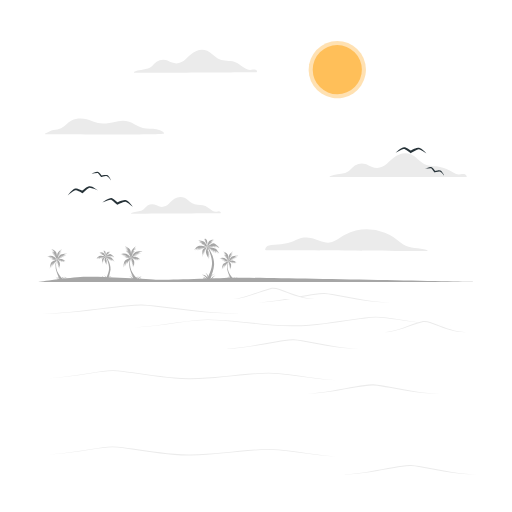
t = 0.00 s
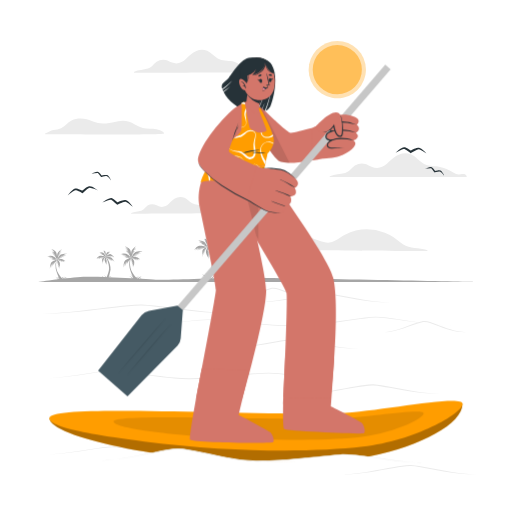
t = 1.00 s
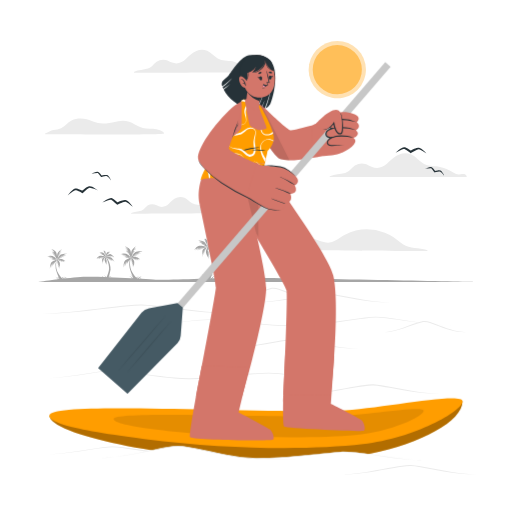
t = 1.19 s
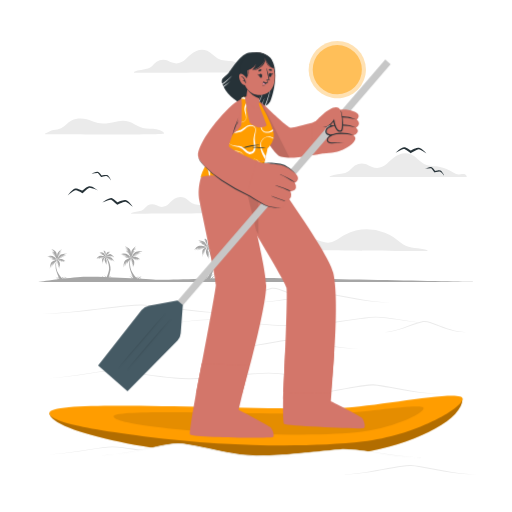
t = 1.38 s
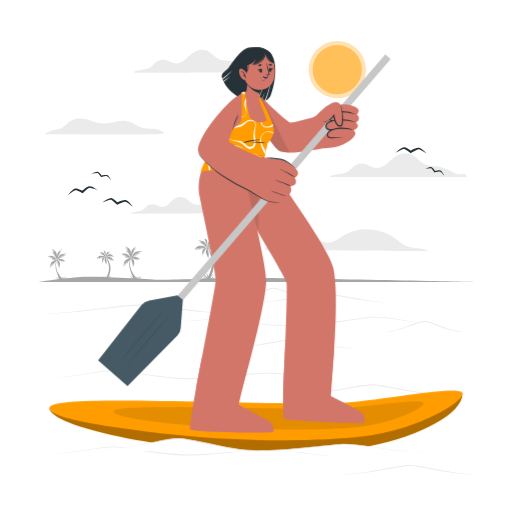
t = 1.75 s
t = 2.13 s: frame unchanged from t = 1.38 s, image omitted

The animated SVG that drew these frames (rendered in a browser with its animation timeline set to each time). Animation: 2 CSS @keyframes rules; one cycle of 2.50 s, repeats indefinitely.

<svg class="animated" id="freepik_stories-sup" xmlns="http://www.w3.org/2000/svg" viewBox="0 0 500 500" version="1.1" xmlns:xlink="http://www.w3.org/1999/xlink" xmlns:svgjs="http://svgjs.com/svgjs"><style>svg#freepik_stories-sup:not(.animated) .animable {opacity: 0;}svg#freepik_stories-sup.animated #freepik--Character--inject-5 {animation: 1s 1 forwards cubic-bezier(.36,-0.01,.5,1.38) slideLeft,1.5s Infinite  linear floating;animation-delay: 0s,1s;}            @keyframes slideLeft {                0% {                    opacity: 0;                    transform: translateX(-30px);                }                100% {                    opacity: 1;                    transform: translateX(0);                }            }                    @keyframes floating {                0% {                    opacity: 1;                    transform: translateY(0px);                }                50% {                    transform: translateY(-10px);                }                100% {                    opacity: 1;                    transform: translateY(0px);                }            }        </style><g id="freepik--background-complete--inject-5" class="animable" style="transform-origin: 249.92px 161.962px;"><path d="M44.44,131.21c-.55,0-.6-1.09,0-1.17,2.59-.33,5.18-2.64,7.77-3a23.14,23.14,0,0,0,7.43-1.77c3.85-1.94,6.25-5.81,10.24-7.66,7-3.26,14.2-1.86,21,1a24.07,24.07,0,0,0,12.86,1.89c4-.5,7.85-1.6,11.81-2.17a23.44,23.44,0,0,1,10.6.51c3.56,1.15,6.61,3.38,10,5,4.4,2.13,8.76,1.76,13.5,1.9,3.42.1,10.57,2.26,10.57,4.56C160.23,131.87,51.22,131.21,44.44,131.21Z" style="fill: rgb(235, 235, 235); transform-origin: 102.114px 123.539px;" id="eldngfqat26f" class="animable"></path><path d="M417.43,245.19c-4.77,0-123.92-.83-157.58-.83-2.35,0,.62-4.07,1.92-4.36,4.14-.9,8.45-.95,12.65-1.39a40.85,40.85,0,0,0,12.06-3c3.32-1.39,6.62-3,10.21-3.57,6.93-1.09,13,2.67,19.52,4.33A14.7,14.7,0,0,0,328,234.73c3-1.8,5.74-4,8.88-5.56a48.75,48.75,0,0,1,38.94-1.78,45.56,45.56,0,0,1,8.51,4.36c3.18,2.08,5.92,4.75,9.11,6.81,7,4.56,15.78,3.08,23.48,5.7C417.37,244.4,417.85,245.19,417.43,245.19Z" style="fill: rgb(235, 235, 235); transform-origin: 338.282px 234.679px;" id="eluuteud5ulek" class="animable"></path><path d="M250.58,70.55c-6.31,0-112.54.7-119.22.49-.48,0-.74-.72-.26-1,4.21-2.08,9-1.66,13.36-3.14,2.57-.86,4.15-2.55,5.94-4.47a12.3,12.3,0,0,1,5.52-3.61,11.61,11.61,0,0,1,6-.19c2.16.51,4,1.75,6.08,2.52,5.11,1.93,10.07.1,13.71-3.68,3-3.11,6-6,10.05-7.72a13.31,13.31,0,0,1,10.64-.15c3.89,1.77,6.57,5.32,10.23,7.45C217,59.63,222.18,59,227,59.79s8.47,4.8,12.67,7.13a9.06,9.06,0,0,0,4.58,1.42c.94,0,1.86-.28,2.79-.4,1.45-.18,2.82-.13,3.8,1.07C251,69.31,251,70.55,250.58,70.55Z" style="fill: rgb(235, 235, 235); transform-origin: 190.892px 59.8217px;" id="elbw61uoci3k6" class="animable"></path><path d="M215.37,208.34c-4.61,0-82.17.51-87,.36-.35,0-.54-.53-.19-.7,3.07-1.52,6.56-1.22,9.75-2.29a10.45,10.45,0,0,0,4.34-3.27,9,9,0,0,1,4-2.64,8.53,8.53,0,0,1,4.4-.13,36.43,36.43,0,0,1,4.44,1.84c3.72,1.41,7.34.07,10-2.69,2.2-2.27,4.36-4.41,7.34-5.64a9.77,9.77,0,0,1,7.77-.11c2.84,1.29,4.79,3.89,7.47,5.44,3.16,1.86,6.95,1.42,10.45,2s6.19,3.5,9.25,5.2a6.59,6.59,0,0,0,3.35,1,20.39,20.39,0,0,0,2-.28,2.79,2.79,0,0,1,2.77.78C215.71,207.43,215.67,208.34,215.37,208.34Z" style="fill: rgb(235, 235, 235); transform-origin: 171.814px 200.523px;" id="eljpp86xrer2" class="animable"></path><path d="M454.07,172.84H322.38c-.53,0-.73-.57-.2-.82,4.72-2.21,10-1.64,14.89-3.17,2.87-.9,4.66-2.73,6.69-4.83a13.64,13.64,0,0,1,6.21-3.88,13,13,0,0,1,6.68-.07c2.38.62,4.42,2,6.69,2.94,5.61,2.26,11.15.34,15.28-3.76,3.4-3.38,6.75-6.57,11.32-8.34a14.81,14.81,0,0,1,11.8.08c4.28,2,7.17,6,11.18,8.5,4.75,2.91,10.52,2.37,15.81,3.33s9.72,3.24,14.32,5.92a10.1,10.1,0,0,0,5.05,1.68c1,0,2.07-.27,3.1-.38,1.61-.16,3.13-.08,4.19,1.28C455.64,171.65,457.17,172.84,454.07,172.84Z" style="fill: rgb(235, 235, 235); transform-origin: 388.928px 161.282px;" id="elxdpxtx1k2j" class="animable"></path><path d="M200.45,275.17s6.34-10.26,6.6-17.47c.3-7.85-4.5-16.25-4.5-16.25l.37-.29s6.77,8.63,6.13,17.72c-.63,8.8-5.75,16.29-5.75,16.29Z" style="fill: rgb(166, 166, 166); transform-origin: 204.771px 258.165px;" id="elf372tapczp4" class="animable"></path><path d="M202.61,241.16s4-3.62,5.91-3.5,5.66,4.37,5.66,4.51-3.26-2.26-3.26-2.26l1.91,2.47-2.73-2.52L211,242l-1.58-2.35.44,2.23-1.5-2.14.76,1.64L207.9,240l.44,1.19-1-1.06.82,1.52-1.38-1.4.56,1.23-.82-.85c-.12-.12.23.82.23.82l-1.14-1.17.26,1-.58-.61.11.61-.58-.61.13.55-.89-.58.11.29Z" style="fill: rgb(166, 166, 166); transform-origin: 208.395px 240.019px;" id="elr7m8zp06lyj" class="animable"></path><path d="M202.65,241.13s6.46.69,8,1.86,3.81,5.16,3.81,5.16l-3.25-3.32,1.61,3.32-2.32-3.55.47,2.94-1.7-3.32.65,2.9-1.23-3.31.4,3.17-1.49-3.46L208,246l-1.26-2.78.47,2.46-1.7-3.22.65,2.75-1.25-3,.16,1.44-1-1.76.34,1.17-1.09-1.54.15,1Z" style="fill: rgb(166, 166, 166); transform-origin: 208.555px 244.64px;" id="elv2of3goi67q" class="animable"></path><path d="M202.67,241.16s.35-4.45,1.53-5.48,5-2.2,5-2.2l-2.28,1.12,2.28-.21-3.1.65,2.49.14-2.68.33,2.54.67-2.82-.21,1.5.53-1.88.18,2.17.29-2.55.35h1.79l-2.49.64a11.21,11.21,0,0,1,1.74,0,11.11,11.11,0,0,1-1.95.59l1.07.15-1.21.2.9.36-1.17,0,.91.23-1,.26.41.18-.76.36Z" style="fill: rgb(166, 166, 166); transform-origin: 205.935px 237.32px;" id="eleragw7iyyas" class="animable"></path><path d="M202.73,241.11s-2,3.38-1.57,5.72,3.11,6.54,3.11,6.54L203,250.7l1.85,1.7-2.07-2.66,2.07,1.2L203,249.06l1.67.62-1.52-1.44,1.7.65-1.7-1.32,1.52.38-2-1.29,1.87.58-1.43-.87,1.35.2-1.69-1,1.39.06-1.7-1.08L204,245l-1.56-.91,1.29.09s-1.05-.79-1.11-.79,1,.17,1,.17l-.9-1,.49-.09Z" style="fill: rgb(166, 166, 166); transform-origin: 202.975px 247.24px;" id="el44775ru7mvj" class="animable"></path><path d="M202.67,241.16s-1.91-4.37-3.74-5.31a13.41,13.41,0,0,0-5.12-.86l2.32.51-2.13.17,3.46.33-3.3.3,4.08.45-3.65.27,3.07.53L196,238l2.42-.11-2,.42,2.61.29-1.83.45h3.16l-1.83.53,1.95,0-1.21.31s1.72.37,1.85.37-1,.08-1,.08l1.89.39-.64.06Z" style="fill: rgb(166, 166, 166); transform-origin: 198.24px 238.072px;" id="eleq6z7zu70hg" class="animable"></path><path d="M202.65,241.11s.07-5.42-.73-6.81a4.83,4.83,0,0,0-2.58-1.9l1.38,1.08-1.38-.18,1.44.88-1.56-.12,1.88.83-1.53-.18,1.41.64-.94,0,1.31.77-1.11-.26,1.25.88-1.16-.31,1.41,1-1-.33,1.35,1-1-.29,1,.66-.6-.12.8.67-.69-.31.81.82-.49-.18Z" style="fill: rgb(166, 166, 166); transform-origin: 200.936px 236.755px;" id="elie1gilh84t" class="animable"></path><path d="M202.73,241.26s-6.13-1.93-8.89-1-4.06,4.2-4.06,4.2l1.95-2-.62,2.17,1.76-2.6-.49,2.42,1.17-2.44-.41,2.52,1.35-2.65-.3,2.75,1.33-2.91-.35,2.11,1.33-2.42-.72,2.85,1.52-2.85-.43,2.48c0-.12,1.09-2.35,1.09-2.35l-.19,1.63.84-1.53-.16,1.17,1-1.4-.33,1.33,1-1.33-.15.8a12.56,12.56,0,0,1,1-.85C201.07,241.34,202.73,241.26,202.73,241.26Z" style="fill: rgb(166, 166, 166); transform-origin: 196.255px 242.318px;" id="eli3wqliur89" class="animable"></path><path d="M202.73,241.16s-3.53.91-4.62,2.46S198,251,198,251l0-3.36.74,1.61-.6-2.47,1.21,1.72-1.1-2.73,1.29,2-.94-2.72,1.2,2-.75-2.62,1,2-.37-2.48.72,1.51-.33-1.94.62,1.14-.19-1.67.38.92.18-1.19,0,.64.4-1.27v.65l.45-.86Z" style="fill: rgb(166, 166, 166); transform-origin: 200.163px 246.08px;" id="eldbilsnc74w" class="animable"></path><path d="M199.83,275.17H207s-.46-2.54,2.81-3.75a4.37,4.37,0,0,0-3.36,2.15s1.6-4.3,5.08-5.08a8.88,8.88,0,0,0-6,4.73s-.7-3.77,4.46-5.85c0,0-4.66.36-6.43,6.16,0,0,.94-5-2.93-7.15,0,0,2.42,2.38,2.07,5.39a5.33,5.33,0,0,0-5.55-3.52s4.38,1.41,4.73,4.38a5.6,5.6,0,0,0-4-2.42s2.23,1.05,2.58,2.11c0,0-1.4-1.29-2.62-.63C197.75,271.69,200.33,272,199.83,275.17Z" style="fill: rgb(166, 166, 166); transform-origin: 204.34px 270.775px;" id="el0h8eka4s5ci" class="animable"></path><path d="M101.75,275.17s4.58-7.41,4.77-12.62c.22-5.68-3.25-11.74-3.25-11.74l.26-.21s4.9,6.23,4.43,12.8a26.94,26.94,0,0,1-4.15,11.77Z" style="fill: rgb(166, 166, 166); transform-origin: 104.871px 262.885px;" id="elcp7zqngceqm" class="animable"></path><path d="M103.32,250.6s2.91-2.62,4.26-2.53,4.09,3.15,4.09,3.26-2.35-1.63-2.35-1.63l1.38,1.78-2-1.83.63,1.53-1.14-1.69.32,1.6-1.08-1.54.54,1.18-.86-1,.32.86-.75-.76.6,1.1-1-1,.4.89s-.5-.53-.59-.61.17.59.17.59l-.82-.85.19.76-.43-.44.09.44-.43-.44.1.4-.65-.42.09.21Z" style="fill: rgb(166, 166, 166); transform-origin: 107.495px 249.774px;" id="eleanwy31r9xc" class="animable"></path><path d="M103.34,250.57s4.67.5,5.79,1.35a17.25,17.25,0,0,1,2.75,3.73l-2.35-2.4,1.17,2.4L109,253.08l.34,2.12-1.23-2.39.47,2.1-.89-2.4.29,2.29-1.07-2.5.29,1.8-.91-2,.34,1.78-1.23-2.33.47,2-.9-2.14.12,1-.69-1.27.24.84-.78-1.11.1.69Z" style="fill: rgb(166, 166, 166); transform-origin: 107.61px 253.11px;" id="el79w811nttu" class="animable"></path><path d="M103.36,250.6s.25-3.22,1.1-4a14.94,14.94,0,0,1,3.62-1.59l-1.65.8,1.65-.14-2.24.46,1.8.11-1.94.23,1.83.49-2-.15,1.08.38-1.36.13,1.57.21-1.84.25h1.29l-1.8.47a7.56,7.56,0,0,1,1.26,0,9.32,9.32,0,0,1-1.41.42l.77.11-.88.15.66.25-.85,0,.66.17-.72.19.3.13-.55.26Z" style="fill: rgb(166, 166, 166); transform-origin: 105.72px 247.805px;" id="els8mw63uwqxl" class="animable"></path><path d="M103.4,250.56s-1.47,2.44-1.13,4.14a20.63,20.63,0,0,0,2.24,4.72l-1-1.93,1.33,1.23-1.49-1.93,1.49.87-1.33-1.35,1.21.44-1.1-1,1.22.47-1.22-1,1.1.27-1.44-.93,1.35.42-1-.63,1,.15-1.22-.72,1,0-1.23-.79,1.14.3-1.12-.66.93.07s-.76-.57-.8-.57l.72.12-.65-.7.35-.06Z" style="fill: rgb(166, 166, 166); transform-origin: 103.529px 254.99px;" id="elbvoqarfhwa" class="animable"></path><path d="M103.36,250.6s-1.38-3.17-2.71-3.84a9.64,9.64,0,0,0-3.7-.62l1.68.36-1.54.13,2.5.24-2.38.21,3,.33-2.64.19,2.21.39-1.17.29,1.75-.07-1.45.3,1.89.21-1.33.32h2.29l-1.33.39,1.42,0-.88.22s1.24.27,1.34.27l-.73.06,1.37.28-.47,0Z" style="fill: rgb(166, 166, 166); transform-origin: 100.155px 248.368px;" id="elleri91py0v" class="animable"></path><path d="M103.34,250.56s0-3.92-.53-4.92a3.51,3.51,0,0,0-1.86-1.37l1,.78-1-.13,1,.63-1.13-.08,1.36.59-1.1-.13,1,.47-.67,0,.94.55-.8-.18.9.63-.83-.22,1,.7-.74-.24,1,.7-.72-.22.73.48-.43-.08.58.48-.5-.23.58.59-.35-.12Z" style="fill: rgb(166, 166, 166); transform-origin: 102.08px 247.415px;" id="el5bu36zvqbff" class="animable"></path><path d="M103.4,250.67S99,249.28,97,250A5.76,5.76,0,0,0,94,253l1.41-1.46L95,253.11l1.27-1.88L95.92,253l.85-1.76-.3,1.82,1-1.92-.21,2,1-2.1-.25,1.52,1-1.75-.52,2.06,1.1-2.06s-.33,1.88-.31,1.79.79-1.69.79-1.69l-.14,1.17.6-1.1-.11.85.71-1-.25,1,.71-1-.11.58s.68-.6.75-.62S103.4,250.67,103.4,250.67Z" style="fill: rgb(166, 166, 166); transform-origin: 98.7px 251.467px;" id="el3edfltc9jw5" class="animable"></path><path d="M103.4,250.6s-2.55.66-3.34,1.77-.07,5.32-.07,5.32l0-2.42.54,1.15-.44-1.78.88,1.25-.79-2,.93,1.45-.68-2,.86,1.41-.53-1.89.72,1.47-.27-1.79.52,1.08-.24-1.39.45.82-.14-1.2.28.66.13-.86,0,.46.28-.92v.47l.33-.62Z" style="fill: rgb(166, 166, 166); transform-origin: 101.545px 254.145px;" id="elbk8w4l9z8cd" class="animable"></path><path d="M101.3,275.17h5.17s-.33-1.84,2-2.71a3.17,3.17,0,0,0-2.43,1.55s1.16-3.1,3.67-3.67a6.43,6.43,0,0,0-4.36,3.42s-.51-2.72,3.22-4.22c0,0-3.37.25-4.64,4.44,0,0,.67-3.64-2.12-5.16a5.23,5.23,0,0,1,1.49,3.89,3.83,3.83,0,0,0-4-2.54s3.16,1,3.41,3.16a4,4,0,0,0-2.91-1.75s1.61.77,1.87,1.53c0,0-1-.93-1.89-.45C99.81,272.66,101.67,272.91,101.3,275.17Z" style="fill: rgb(166, 166, 166); transform-origin: 104.505px 271.995px;" id="elxxopbiczlzn" class="animable"></path><path d="M132.13,275.25H137s-8.29-7-9.6-14,1.05-9.95,1.05-9.95l-.5-.3a15.86,15.86,0,0,0-1.41,10.4C127.81,267.21,132.13,275.25,132.13,275.25Z" style="fill: rgb(166, 166, 166); transform-origin: 131.608px 263.125px;" id="elmmcwknn1s0c" class="animable"></path><path d="M128,251.56s-4.42,1.64-5.83,2.94-1.74,6.61-1.74,6.61l.93-3.69-.4,3.15,1.14-4.05-.1,4,.77-5,.07,4.08.5-4.32.37,3.3.17-3.5.33,2.68.4-3.25-.1,2.92.91-3.35-.17,2.11,1-2.32-.35,1.75.73-2.18-.16,1.21Z" style="fill: rgb(166, 166, 166); transform-origin: 124.215px 256.335px;" id="elsrku22jql8d" class="animable"></path><path d="M128,251.56s2.58,1.5,3,3.62-.54,6.43-.54,6.43l0-3.42-.86,2.28.49-3.32-.84,2.45.35-3.27-.78,1.73.53-2.78-.84,1.3.61-2.28-.87,1.34.5-2.41-.67,1.14.33-1.84-.53.74.37-1.18Z" style="fill: rgb(166, 166, 166); transform-origin: 129.493px 256.585px;" id="ely083lvbo8qc" class="animable"></path><path d="M127.78,252s-1.75-3.14-4.53-4.11a8.52,8.52,0,0,0-5.79.47l3.25-.21-2.18.84,3.15-.3-2.41,1.27,3.35-.83s-2.11,2.07-2,1.94,2.58-1.71,2.58-1.71l-1.44,2.25,2.24-1.83L122.62,252l2.07-1.67L123,252.23,125.5,251l-1.31,1.31,1.84-.77-.8.77,1.58-.77Z" style="fill: rgb(166, 166, 166); transform-origin: 122.62px 249.949px;" id="elifcfkuz0st" class="animable"></path><path d="M128,251.56s.27-5.16-.91-7.58-5.16-3.62-5.16-3.62l2.68,2.12-2.68-1,3,1.64s-2.48-.44-2.58-.47l3,1.14-3-.07,3.08.67-2.78.1,2.91.67-2.91.1,3.6.74-3-.23,3,.9-2.53-.1,2.85,1-2.35-.2,2.48.77-1.51-.1,1.85.77-1.38.07,1.54.43-1,.17,1.22.5h-1.37l1.37.71Z" style="fill: rgb(166, 166, 166); transform-origin: 124.978px 245.96px;" id="el24mzx8xrl0gi" class="animable"></path><path d="M128,252s2.61-1.44,4.72-1.14,4.83,2.61,4.83,2.61l-1.74-.87.83,1.44-1.44-1.61.47,2.11-.94-2-.06,1.81-1-2v1.87l-.81-1.87.07,2.17-1-2.17-.13,1.54-.51-1.81-.24,1.27-.46-1.14-.37,1-.27-1.28-.24,1-.46-.91Z" style="fill: rgb(166, 166, 166); transform-origin: 132.775px 252.679px;" id="elz9nzeeg8q8i" class="animable"></path><path d="M128,251.39s-.32-4.69.68-6.7,4.26-4.16,4.26-4.16L131,242.68l2.12-.57-2.59,1.34H133l-2.71.57a11.75,11.75,0,0,0,1.84.73c.2,0-2.18-.3-2.18-.3l1.69,1.21-2.06-.54,1.85,1-2-.3,1.49.69-1.76-.07s1.23.59,1.28.59l-1.54-.09,1.34.84-1.38-.08,1.21.57-1.22,0,.82.3-1,.24,1,.1-1,.25.88.18-.92.14.66.22-.86.15.5.3-.65.22.35.15Z" style="fill: rgb(166, 166, 166); transform-origin: 130.536px 245.96px;" id="ell6368rmvlv" class="animable"></path><path d="M128,252s1.92-4.31,4-5.61,6.94-.83,6.94-.83l-3.9.67,2.89,1.14-3.64-.48,2.49,1.18-3.34-.8,2.26,1.35-3.29-1,2.61,1.64L131.83,248l2.06,1.88-2.51-1.5,1.93,1.81L131,248.81l1.26,1.76-1.73-1.26,1.06,1.49-1.46-1.06L131,251l-1.25-.73.78,1.1-1.31-.75.86.92S129,251,128.89,251s.51.54.51.54l-.78-.17Z" style="fill: rgb(166, 166, 166); transform-origin: 133.47px 248.739px;" id="ele8xad39z4gt" class="animable"></path><path d="M129.18,275.25s.3-1.91-2.36-4a5,5,0,0,1,2.64,2.43,4.5,4.5,0,0,0-3.32-4,4.72,4.72,0,0,1,4.07,3.22s-.2-3.54-3-5.1c0,0,2.69,1,4,4.91a8.23,8.23,0,0,1,5.15-3.22s-3.11,1.25-3.15,3.65c0,0,2.27-3.05,5.09-2.8,0,0-3.22.86-3.22,3.14a3.65,3.65,0,0,1,3.42-1.84s-3.54,1.41-2,3.55Z" style="fill: rgb(166, 166, 166); transform-origin: 132.32px 271.525px;" id="el61uh028sku" class="animable"></path><path d="M226.72,275.25h4.16s-7.07-6-8.19-11.91.9-8.48.9-8.48l-.42-.26a13.51,13.51,0,0,0-1.2,8.87C223,268.39,226.72,275.25,226.72,275.25Z" style="fill: rgb(166, 166, 166); transform-origin: 226.286px 264.925px;" id="elg85zxv94h2" class="animable"></path><path d="M223.18,255.06s-3.77,1.39-5,2.51-1.48,5.62-1.48,5.62l.8-3.14-.35,2.69,1-3.46-.08,3.4.65-4.28.06,3.48.43-3.68.31,2.81.15-3,.28,2.28.35-2.77-.09,2.48.77-2.85-.14,1.8.84-2-.3,1.48.63-1.85-.14,1Z" style="fill: rgb(166, 166, 166); transform-origin: 219.94px 259.125px;" id="elzff1fwzw3g" class="animable"></path><path d="M223.18,255.06s2.2,1.28,2.51,3.08a20.46,20.46,0,0,1-.45,5.48l0-2.91-.74,1.94.42-2.83-.71,2.09.29-2.78-.66,1.47.46-2.37-.72,1.11.52-1.94-.75,1.14.43-2.06-.57,1,.29-1.57-.46.63.31-1Z" style="fill: rgb(166, 166, 166); transform-origin: 224.379px 259.34px;" id="elylcq9losrz9" class="animable"></path><path d="M223,255.39a8.41,8.41,0,0,0-3.86-3.5,7.34,7.34,0,0,0-4.94.39l2.77-.17-1.85.72,2.68-.26-2.06,1.09,2.86-.72s-1.8,1.77-1.71,1.66,2.2-1.46,2.2-1.46l-1.23,1.92,1.91-1.56-1.17,1.89,1.77-1.42L219,255.63l2.12-1L220,255.71l1.57-.65-.68.65,1.34-.65Z" style="fill: rgb(166, 166, 166); transform-origin: 218.6px 253.671px;" id="elej9d59u59nr" class="animable"></path><path d="M223.18,255.06s.23-4.4-.77-6.46-4.4-3.08-4.4-3.08l2.29,1.8-2.29-.89,2.6,1.4s-2.11-.37-2.2-.4l2.51,1-2.57-.06,2.63.57-2.37.09,2.49.57-2.49.09,3.07.63-2.56-.2,2.56.77-2.16-.09,2.43.83-2-.17,2.12.65-1.29-.08,1.57.66-1.17.05,1.31.37-.81.15,1,.43h-1.17l1.17.6Z" style="fill: rgb(166, 166, 166); transform-origin: 220.606px 250.29px;" id="eldku9xwsw6xt" class="animable"></path><path d="M223.18,255.4a7.86,7.86,0,0,1,4-1c1.8.25,4.11,2.22,4.11,2.22l-1.49-.74.72,1.23-1.23-1.37.4,1.8-.8-1.72-.06,1.55-.82-1.69v1.6l-.69-1.6.06,1.86-.89-1.86-.11,1.32-.43-1.55-.21,1.09-.39-1-.32.85-.22-1.08-.21.86-.39-.77Z" style="fill: rgb(166, 166, 166); transform-origin: 227.235px 255.969px;" id="elfy7jfil7gbb" class="animable"></path><path d="M223.2,254.91s-.28-4,.58-5.71,3.63-3.54,3.63-3.54l-1.64,1.83,1.81-.49-2.21,1.14h2.07l-2.32.49a10.44,10.44,0,0,0,1.57.63c.17,0-1.85-.26-1.85-.26l1.44,1-1.76-.46,1.57.84-1.65-.25,1.27.58-1.5-.05s1,.5,1.08.5l-1.31-.08,1.14.72-1.17-.07,1,.48-1,0,.7.26-.85.2.82.09-.84.21.75.16-.78.11.55.19-.72.13.42.25-.55.19.3.13Z" style="fill: rgb(166, 166, 166); transform-origin: 225.368px 250.285px;" id="el5g8mai6eg8f" class="animable"></path><path d="M223.18,255.4s1.64-3.67,3.46-4.79,5.91-.7,5.91-.7l-3.32.58,2.46,1-3.1-.41,2.12,1-2.85-.69,1.92,1.16-2.8-.83,2.23,1.39-2.75-1,1.76,1.61-2.14-1.29,1.65,1.54-2-1.2,1.08,1.5-1.48-1.07.91,1.27-1.25-.9.74,1.09-1.06-.62.66.93-1.11-.63.73.78s-1-.46-1-.46.43.46.43.46l-.67-.15Z" style="fill: rgb(166, 166, 166); transform-origin: 227.865px 252.616px;" id="el4yydoarqdk3" class="animable"></path><path d="M224.2,275.25s.26-1.63-2-3.39a4.24,4.24,0,0,1,2.25,2.08,3.81,3.81,0,0,0-2.83-3.38,4,4,0,0,1,3.47,2.74,5.72,5.72,0,0,0-2.55-4.35,6.65,6.65,0,0,1,3.43,4.19,7,7,0,0,1,4.39-2.75s-2.65,1.06-2.69,3.12c0,0,1.94-2.6,4.34-2.4,0,0-2.74.74-2.74,2.68a3.1,3.1,0,0,1,2.91-1.56s-3,1.2-1.73,3Z" style="fill: rgb(166, 166, 166); transform-origin: 226.9px 272.1px;" id="elh9ww626mxdk" class="animable"></path><path d="M59.51,275.25H64s-7.64-6.48-8.84-12.86,1-9.16,1-9.16l-.46-.28a14.62,14.62,0,0,0-1.3,9.58C55.53,267.85,59.51,275.25,59.51,275.25Z" style="fill: rgb(166, 166, 166); transform-origin: 59.0512px 264.1px;" id="elgc2g14iaa1" class="animable"></path><path d="M55.69,253.45s-4.08,1.51-5.37,2.71-1.6,6.07-1.6,6.07l.86-3.39-.37,2.9,1-3.73-.09,3.67.7-4.63.07,3.77.46-4,.34,3,.15-3.22.31,2.47.37-3-.09,2.68.83-3.08-.15,1.94.9-2.13-.32,1.61.68-2-.15,1.11Z" style="fill: rgb(166, 166, 166); transform-origin: 52.205px 257.84px;" id="el8xjqnkv0ygq" class="animable"></path><path d="M55.69,253.45s2.37,1.38,2.71,3.33-.49,5.92-.49,5.92l0-3.15-.79,2.1.46-3-.78,2.25.32-3-.72,1.59.5-2.56-.77,1.2.55-2.1-.8,1.24L56.3,255,55.69,256l.3-1.7-.49.68.34-1.08Z" style="fill: rgb(166, 166, 166); transform-origin: 56.9909px 258.075px;" id="elcja32a9n5tc" class="animable"></path><path d="M55.5,253.81A9.11,9.11,0,0,0,51.34,250a7.93,7.93,0,0,0-5.34.44l3-.19L47,251l2.9-.28-2.22,1.18,3.08-.78s-1.94,1.92-1.85,1.79,2.38-1.57,2.38-1.57L50,253.45,52,251.76l-1.27,2.05,1.91-1.54-1.54,1.79L53.4,253l-1.2,1.21,1.7-.71-.74.71,1.45-.71Z" style="fill: rgb(166, 166, 166); transform-origin: 50.75px 251.969px;" id="el9vttr0gg33" class="animable"></path><path d="M55.69,253.45s.24-4.75-.84-7-4.75-3.33-4.75-3.33l2.47,1.94-2.47-1,2.81,1.51s-2.28-.4-2.37-.43l2.71,1-2.78-.06,2.84.62-2.56.09,2.68.62-2.68.09,3.31.68-2.75-.22,2.75.83-2.32-.09,2.62.89-2.16-.18,2.28.71-1.39-.09,1.7.71-1.26.06,1.41.4-.88.15,1.13.46H53.93l1.26.65Z" style="fill: rgb(166, 166, 166); transform-origin: 52.9064px 248.285px;" id="elt0rpj6qdk69" class="animable"></path><path d="M55.69,253.82a8.44,8.44,0,0,1,4.34-1c1.95.28,4.44,2.4,4.44,2.4l-1.6-.8.77,1.33-1.33-1.49.44,2-.87-1.85L61.82,256l-.89-1.81v1.72l-.74-1.72.06,2-1-2-.12,1.41-.46-1.66-.23,1.17L58.06,254l-.34.93-.25-1.17-.22.93-.42-.84Z" style="fill: rgb(166, 166, 166); transform-origin: 60.08px 254.537px;" id="elf5z0n3rr9di" class="animable"></path><path d="M55.71,253.29s-.3-4.31.62-6.17,3.92-3.82,3.92-3.82l-1.77,2,2-.52L58.05,246h2.23l-2.5.53a11.32,11.32,0,0,0,1.7.68c.18,0-2-.28-2-.28L59,248l-1.9-.49,1.7.91L57,248.16l1.37.63-1.61-.06s1.12.54,1.17.54l-1.42-.08,1.23.77-1.26-.08,1.11.53-1.13,0,.76.28-.91.21.88.09-.91.24.81.16-.84.13.6.2-.79.14.46.27-.6.21.33.13Z" style="fill: rgb(166, 166, 166); transform-origin: 58.0716px 248.295px;" id="elafe6wtfw11w" class="animable"></path><path d="M55.69,253.82s1.76-4,3.73-5.17,6.38-.76,6.38-.76l-3.59.62,2.66,1-3.35-.44,2.29,1.09-3.07-.74,2.08,1.25-3-.9,2.4,1.5-3-1.11,1.9,1.73-2.32-1.38,1.79,1.66-2.12-1.29,1.17,1.62-1.6-1.16,1,1.37-1.35-1,.8,1.18-1.15-.67.72,1-1.2-.68.79.84s-1-.5-1.11-.5.46.5.46.5l-.72-.16Z" style="fill: rgb(166, 166, 166); transform-origin: 60.745px 250.82px;" id="eldof0y6vp5gm" class="animable"></path><path d="M56.79,275.25s.28-1.76-2.17-3.66a4.59,4.59,0,0,1,2.43,2.25A4.14,4.14,0,0,0,54,270.18a4.35,4.35,0,0,1,3.75,3s-.19-3.26-2.75-4.69a7.19,7.19,0,0,1,3.7,4.52,7.52,7.52,0,0,1,4.73-3s-2.86,1.14-2.9,3.36c0,0,2.1-2.81,4.69-2.59,0,0-3,.8-3,2.89A3.35,3.35,0,0,1,65.39,272s-3.26,1.29-1.87,3.26Z" style="fill: rgb(166, 166, 166); transform-origin: 59.695px 271.875px;" id="el6lcu4dx03ev" class="animable"></path><path d="M37.79,275.29s29.38-4.2,43.57-5,71.55,2.6,73.43,2.93,56.67-1.44,70.26-2,237,4.14,237,4.14Z" style="fill: rgb(166, 166, 166); transform-origin: 249.92px 272.764px;" id="elcll8fxj5sj" class="animable"></path></g><g id="freepik--Sun--inject-5" class="animable" style="transform-origin: 329.39px 68.04px;"><g id="elc46llvgjxy"><circle cx="329.39" cy="68.04" r="28" style="fill: rgb(255, 157, 0); opacity: 0.3; transform-origin: 329.39px 68.04px; transform: rotate(-79.07deg);" class="animable"></circle></g><g id="elfo8une5r3hp"><path d="M338.5,45.85a24,24,0,1,1-31.3,13.09A24,24,0,0,1,338.5,45.85Z" style="fill: rgb(255, 157, 0); opacity: 0.5; transform-origin: 329.4px 68.0581px;" class="animable"></path></g></g><g id="freepik--Lake--inject-5" class="animable" style="transform-origin: 249.95px 372.119px;"><path d="M40.28,306.47c27.48,0,80.24-8.64,96.65-8.64s59.27,8.64,99.47,8.64" style="fill: rgb(255, 255, 255); transform-origin: 138.34px 302.15px;" id="elv3p4h0l6kg" class="animable"></path><path d="M40.28,306.47c23.68-.61,49.82-4.61,73.48-7.2,8.18-.85,16.34-2,24.6-1.9,8.24.29,16.37,1.48,24.54,2.47,16.28,2.05,32.55,4.23,48.91,5.45,8.18.64,16.38,1.07,24.59,1.18-8.21,0-16.42-.22-24.62-.7-16.39-1-32.71-3-49-5-8.12-.95-16.28-2.11-24.45-2.37-8.16-.1-16.34,1-24.47,1.8-23.69,2.52-49.83,6.23-73.58,6.3Z" style="fill: rgb(235, 235, 235); transform-origin: 138.34px 301.932px;" id="elxphbnipcf9" class="animable"></path><path d="M251.9,295.3c18.09,0,52.84-8.64,63.65-8.64s39,8.64,65.51,8.64" style="fill: rgb(255, 255, 255); transform-origin: 316.48px 290.98px;" id="elbx49j8v70ge" class="animable"></path><path d="M251.9,295.3c16.31-.7,32.26-4.55,48.33-7.19,5.4-.85,10.76-2,16.27-1.91,5.49.3,10.81,1.49,16.18,2.48,10.68,2,21.33,4.21,32.13,5.43q8.08,1,16.25,1.19a155.68,155.68,0,0,1-16.3-.7c-10.84-1-21.56-3-32.25-5-5.3-.95-10.67-2.11-16-2.37-5.37-.09-10.77,1-16.09,1.8-15.57,2.5-32.73,6.23-48.48,6.3Z" style="fill: rgb(235, 235, 235); transform-origin: 316.48px 290.762px;" id="elt5desds0yag" class="animable"></path><path d="M222,340.43c18.09,0,52.84-8.64,63.65-8.64s39,8.64,65.51,8.64" style="fill: rgb(255, 255, 255); transform-origin: 286.58px 336.11px;" id="eluci0ljpakt" class="animable"></path><path d="M222,340.43c16.31-.7,32.26-4.55,48.33-7.19,5.4-.85,10.76-2,16.27-1.9,5.49.29,10.81,1.48,16.19,2.47,10.67,2,21.32,4.21,32.12,5.43q8.08,1,16.25,1.19a155.68,155.68,0,0,1-16.3-.7c-10.84-1-21.56-3-32.24-5-5.31-.95-10.67-2.1-16.05-2.37-5.37-.09-10.77,1-16.09,1.81-15.56,2.49-32.73,6.23-48.48,6.29Z" style="fill: rgb(235, 235, 235); transform-origin: 286.58px 335.897px;" id="elkhtqlwor69" class="animable"></path><path d="M299.89,384.41c18.09,0,52.84-8.63,63.65-8.63s39,8.63,65.51,8.63" style="fill: rgb(255, 255, 255); transform-origin: 364.47px 380.095px;" id="eltj0ik1cstbq" class="animable"></path><path d="M299.89,384.41c16.31-.7,32.26-4.55,48.33-7.19,5.4-.85,10.76-2,16.27-1.9,5.49.29,10.81,1.48,16.19,2.47,10.67,2,21.32,4.21,32.12,5.44q8.08,1,16.25,1.18a153,153,0,0,1-16.3-.7c-10.84-1-21.56-3-32.24-5-5.31-.94-10.68-2.1-16.05-2.36-5.37-.1-10.77,1-16.09,1.8-15.56,2.49-32.73,6.23-48.48,6.29Z" style="fill: rgb(235, 235, 235); transform-origin: 364.47px 379.877px;" id="el2t7s0khc85s" class="animable"></path><path d="M336.6,463.23c18.09,0,52.84-8.64,63.65-8.64s39,8.64,65.51,8.64" style="fill: rgb(255, 255, 255); transform-origin: 401.18px 458.91px;" id="el9e47c2tokoh" class="animable"></path><path d="M336.6,463.23c16.31-.71,32.26-4.56,48.33-7.2,5.4-.85,10.76-2,16.27-1.9,5.49.29,10.81,1.48,16.19,2.47,10.67,2,21.32,4.21,32.12,5.44,5.39.64,10.81,1,16.25,1.19a158.45,158.45,0,0,1-16.3-.7c-10.84-1-21.56-3-32.24-5-5.31-.94-10.68-2.1-16.05-2.36-5.37-.1-10.77,1-16.09,1.8-15.56,2.49-32.73,6.23-48.48,6.3Z" style="fill: rgb(235, 235, 235); transform-origin: 401.18px 458.697px;" id="el9vn8objym7" class="animable"></path><path d="M448.77,318.22c-32.7,0-67.58-8.63-80.92-8.63s-56.28,8.63-78.63,8.63c-32,0-64.62-6-85.79-6s-54,7.88-82.35,7.88" style="fill: rgb(255, 255, 255); transform-origin: 284.925px 314.845px;" id="elpx8x3ojlzy" class="animable"></path><path d="M448.77,318.22c-20.62.06-41.08-3-61.41-6.12-6.76-1-13.57-2.2-20.4-2.15-6.83.25-13.64,1.34-20.42,2.25-19.8,2.65-41.49,6.77-61.43,6.48-27.5-.22-54.66-5.5-82.11-6.09-13.71.2-27.31,2.51-40.89,4.23s-27.29,3.35-41,3.31c13.74-.12,27.38-1.9,41-3.79s27.19-4.16,41-4.42c27.45.48,54.65,5.64,82.12,5.76,19.84.38,41.6-3.67,61.32-6.22,6.82-.89,13.61-1.94,20.51-2.18,6.9,0,13.69,1.26,20.49,2.25,20.33,3.18,40.71,6.52,61.33,6.69Z" style="fill: rgb(235, 235, 235); transform-origin: 284.995px 314.705px;" id="elzpiwahm12sk" class="animable"></path><path d="M34.24,369.89c30.37,0,62.76-8,75.15-8s52.26,8,73,8c29.73,0,60-5.54,79.66-5.54s50.12,7.31,76.48,7.31" style="fill: rgb(255, 255, 255); transform-origin: 186.385px 366.775px;" id="el7m6pvk82ykm" class="animable"></path><path d="M34.24,369.89c19.15-.18,38.08-3.28,57-6.23,6.32-.91,12.62-2.1,19-2.08,6.4.21,12.71,1.19,19,2,18.35,2.37,38.49,6.11,56.94,5.76,25.51-.11,50.77-4.89,76.26-5.33,12.79.25,25.4,2.43,38,4.1s25.28,3.42,38,3.54c-12.76,0-25.47-1.45-38.11-3.05s-25.24-3.74-38-3.92c-25.49.55-50.71,5.45-76.24,5.66-18.49.27-38.71-3.57-57.06-6-6.29-.84-12.61-1.85-18.95-2.09-6.34,0-12.67,1.11-18.94,2-18.88,2.92-37.89,5.72-57,5.66Z" style="fill: rgb(235, 235, 235); transform-origin: 186.29px 366.615px;" id="elqgittnd998" class="animable"></path><path d="M34.24,444.38c30.37,0,62.76-8,75.15-8s52.26,8,73,8c29.73,0,60-5.54,79.66-5.54s50.12,7.31,76.48,7.31" style="fill: rgb(255, 255, 255); transform-origin: 186.385px 441.265px;" id="el4s14li8z36" class="animable"></path><path d="M34.24,444.38c19.15-.18,38.08-3.28,57-6.23,6.32-.91,12.62-2.1,19-2.08,6.4.21,12.71,1.19,19,2,18.35,2.37,38.49,6.11,56.94,5.76,25.51-.11,50.77-4.89,76.26-5.33,12.79.25,25.4,2.43,38,4.1s25.28,3.42,38,3.54c-12.76,0-25.47-1.45-38.11-3s-25.24-3.74-38-3.92c-25.49.55-50.71,5.45-76.24,5.65-18.49.28-38.71-3.56-57.06-6-6.29-.84-12.61-1.85-18.95-2.09-6.34,0-12.67,1.11-18.94,2-18.88,2.92-37.89,5.72-57,5.66Z" style="fill: rgb(235, 235, 235); transform-origin: 186.29px 441.105px;" id="el131izn4jbojl" class="animable"></path><path d="M375.64,324.45c11.13,0,32.5-10.52,39.14-10.52s24,10.52,40.28,10.52" style="fill: rgb(255, 255, 255); transform-origin: 415.35px 319.19px;" id="elp1veep0iki" class="animable"></path><path d="M375.64,324.45c12.51-1.1,23.75-7.44,35.79-10.51,4.82-1.46,9.52,1,14,2.54,9.58,3.67,19.29,7.57,29.67,8-10.41.19-20.39-3.51-30-7.11-4.31-1.47-8.82-3.78-13.42-2.46-12,3-23.45,9.2-36,9.57Z" style="fill: rgb(235, 235, 235); transform-origin: 415.37px 318.99px;" id="elgephlsxzk2a" class="animable"></path><path d="M228,291.92c11.12,0,32.49-10.52,39.13-10.52s24,10.52,40.28,10.52" style="fill: rgb(255, 255, 255); transform-origin: 267.705px 286.66px;" id="el61u4048kt9u" class="animable"></path><path d="M228,291.92c12.5-1.1,23.74-7.44,35.78-10.51,4.82-1.45,9.52,1,14,2.55,9.58,3.66,19.3,7.56,29.67,8-10.41.19-20.39-3.5-30-7.11-4.31-1.47-8.82-3.78-13.41-2.46-12,3-23.46,9.2-36,9.57Z" style="fill: rgb(235, 235, 235); transform-origin: 267.725px 286.467px;" id="elo4kdsr37u4" class="animable"></path></g><g id="freepik--Birds--inject-5" class="animable" style="transform-origin: 249.995px 172.825px;"><path d="M89.45,169.61a22.4,22.4,0,0,1,2.66-1.14,11.17,11.17,0,0,1,2.9-.66,2.28,2.28,0,0,1,.9.1,1,1,0,0,1,.27.13,1.4,1.4,0,0,1,.18.12c.12.09.21.17.31.26a11.87,11.87,0,0,1,1.06,1.07c.65.73,1.23,1.49,1.81,2.28l-.72-.25a21.35,21.35,0,0,1,3-.63,13.15,13.15,0,0,1,1.55-.11,7.72,7.72,0,0,1,.82.06,2.36,2.36,0,0,1,.44.11,4.54,4.54,0,0,1,.45.21,5.23,5.23,0,0,1,1.17,1.12,14.6,14.6,0,0,1,.87,1.24,18.93,18.93,0,0,1,1.38,2.64c-.64-.76-1.25-1.53-1.91-2.25a14,14,0,0,0-1-1,5.25,5.25,0,0,0-1-.81,2.72,2.72,0,0,0-1.16-.11,11.15,11.15,0,0,0-1.38.19c-.93.17-1.88.4-2.79.64l-.46.13-.26-.38c-.53-.76-1.11-1.52-1.69-2.24a12.92,12.92,0,0,0-.89-1c-.08-.07-.16-.16-.23-.21l-.11-.09a.07.07,0,0,0,0,0,1.27,1.27,0,0,0-.51-.1,13.76,13.76,0,0,0-2.73.26C91.33,169.24,90.4,169.44,89.45,169.61Z" style="fill: rgb(38, 50, 56); transform-origin: 98.975px 171.98px;" id="elr2rlakucx0s" class="animable"></path><path d="M99.91,197.87a30.07,30.07,0,0,1,3.57-2.45,16.66,16.66,0,0,1,4.06-1.83,3.83,3.83,0,0,1,1.36-.12,2.17,2.17,0,0,1,.44.11l.3.14c.2.09.36.19.53.28a21.58,21.58,0,0,1,1.86,1.26c1.18.89,2.25,1.84,3.34,2.83l-1.13-.16a33.14,33.14,0,0,1,4.16-1.78,18,18,0,0,1,2.24-.61,7.78,7.78,0,0,1,1.23-.16,5.39,5.39,0,0,1,.68,0,6.15,6.15,0,0,1,.71.18,7.92,7.92,0,0,1,2,1.31,22,22,0,0,1,1.64,1.56,28.25,28.25,0,0,1,2.8,3.48c-1.16-.94-2.29-1.88-3.46-2.75a18.58,18.58,0,0,0-1.76-1.23,6.83,6.83,0,0,0-1.77-.89,4.08,4.08,0,0,0-1.73.17,17.18,17.18,0,0,0-2,.68c-1.32.52-2.64,1.13-3.91,1.76l-.63.32-.5-.48c-1-1-2.07-1.9-3.13-2.8a16.73,16.73,0,0,0-1.62-1.25,3.6,3.6,0,0,0-.39-.25l-.19-.1s0,0-.07,0a2.17,2.17,0,0,0-.77,0,20.83,20.83,0,0,0-4,1.19C102.56,196.77,101.25,197.33,99.91,197.87Z" style="fill: rgb(38, 50, 56); transform-origin: 114.805px 197.682px;" id="elqr5i8g6qmtj" class="animable"></path><path d="M415.06,164.81a21.52,21.52,0,0,1,2.69-1.07,10.9,10.9,0,0,1,2.91-.59,2.33,2.33,0,0,1,.9.12,1.32,1.32,0,0,1,.27.13,1.41,1.41,0,0,1,.18.14,3.73,3.73,0,0,1,.3.26,14.86,14.86,0,0,1,1,1.09c.64.75,1.2,1.53,1.76,2.33l-.72-.27a23,23,0,0,1,3-.55c.51,0,1-.08,1.55-.07a6.13,6.13,0,0,1,.82.08c.13,0,.29.08.44.12s.29.15.43.22a5.16,5.16,0,0,1,1.14,1.15,13.92,13.92,0,0,1,.85,1.26,19.53,19.53,0,0,1,1.31,2.68c-.62-.78-1.21-1.56-1.85-2.3a14,14,0,0,0-1-1.06,5.1,5.1,0,0,0-1-.84,2.76,2.76,0,0,0-1.15-.14,11.34,11.34,0,0,0-1.39.15c-.93.15-1.89.35-2.8.58l-.46.11L424,168c-.51-.78-1.07-1.55-1.63-2.29a11.2,11.2,0,0,0-.86-1c-.08-.07-.15-.16-.23-.22l-.1-.09a.07.07,0,0,0,0,0,1.41,1.41,0,0,0-.51-.12,14.51,14.51,0,0,0-2.74.2C417,164.49,416,164.66,415.06,164.81Z" style="fill: rgb(38, 50, 56); transform-origin: 424.475px 167.493px;" id="elggrpvlu34od" class="animable"></path><path d="M386.32,149.11a31.55,31.55,0,0,1,3.28-2.83,16.35,16.35,0,0,1,3.84-2.27,3.56,3.56,0,0,1,1.33-.27,2.8,2.8,0,0,1,.45.06l.31.1a5.92,5.92,0,0,1,.56.23,18.64,18.64,0,0,1,2,1c1.27.75,2.44,1.58,3.63,2.44l-1.14,0a34.68,34.68,0,0,1,3.94-2.23,18,18,0,0,1,2.16-.86,10,10,0,0,1,1.2-.29,4.88,4.88,0,0,1,.68,0,4.69,4.69,0,0,1,.73.09,7.85,7.85,0,0,1,2.17,1.07,19.5,19.5,0,0,1,1.81,1.37,27.74,27.74,0,0,1,3.17,3.15c-1.25-.8-2.48-1.62-3.74-2.35-.62-.37-1.25-.73-1.89-1a6.86,6.86,0,0,0-1.85-.68,4,4,0,0,0-1.71.36,16.19,16.19,0,0,0-1.89.9c-1.25.66-2.5,1.42-3.68,2.19l-.6.38-.55-.42c-1.1-.84-2.27-1.66-3.42-2.43a18.27,18.27,0,0,0-1.75-1.07c-.14-.07-.29-.15-.42-.2l-.19-.08s0,0-.07,0a2.35,2.35,0,0,0-.78.08,21.9,21.9,0,0,0-3.78,1.63C388.84,147.73,387.6,148.43,386.32,149.11Z" style="fill: rgb(38, 50, 56); transform-origin: 401.38px 146.805px;" id="el4dcpz1y47c8" class="animable"></path><path d="M66.1,190.93a31.37,31.37,0,0,1,2.69-3.4,16.76,16.76,0,0,1,3.34-2.95,3.71,3.71,0,0,1,1.25-.52,2.26,2.26,0,0,1,.46,0l.33,0,.59.11a21.65,21.65,0,0,1,2.15.65c1.39.5,2.7,1.09,4,1.71l-1.12.18a31.22,31.22,0,0,1,3.45-2.93,19.1,19.1,0,0,1,1.95-1.25,7.76,7.76,0,0,1,1.13-.51,5.74,5.74,0,0,1,.66-.18,5.85,5.85,0,0,1,.73,0,8.19,8.19,0,0,1,2.34.64,21.32,21.32,0,0,1,2,1A28.27,28.27,0,0,1,95.81,186c-1.38-.55-2.74-1.12-4.12-1.6a19.46,19.46,0,0,0-2-.65,7.18,7.18,0,0,0-2-.33,4.23,4.23,0,0,0-1.6.68,16.23,16.23,0,0,0-1.69,1.24c-1.1.88-2.19,1.86-3.21,2.84l-.51.49-.62-.3c-1.24-.63-2.54-1.21-3.82-1.75-.64-.27-1.29-.53-1.91-.72l-.46-.12-.2,0s0,0-.08,0a2.23,2.23,0,0,0-.74.23,21.36,21.36,0,0,0-3.41,2.31C68.32,189.1,67.23,190,66.1,190.93Z" style="fill: rgb(38, 50, 56); transform-origin: 80.955px 186.379px;" id="ellfnpjlwybr" class="animable"></path></g><g id="freepik--Character--inject-5" class="animable animator-active" style="transform-origin: 250px 254.121px;"><path d="M48.31,408.33c0,18.68,114.86,42.31,203.34,42.31,37.23,0,75.08,2,110.46-5.22,48.68-9.88,89.58-31.69,89.58-51.11,0,0-107.72,37.65-212.68,32.43S48.31,408.33,48.31,408.33Z" style="fill: rgb(255, 157, 0); transform-origin: 250px 422.602px;" id="elmxwzhrt5psh" class="animable"></path><g id="elwblwniy0yb"><path d="M48.31,408.33c0,18.68,114.86,42.31,203.34,42.31,37.23,0,75.08,2,110.46-5.22,48.68-9.88,89.58-31.69,89.58-51.11,0,0-107.72,37.65-212.68,32.43S48.31,408.33,48.31,408.33Z" style="opacity: 0.3; transform-origin: 250px 422.602px;" class="animable"></path></g><path d="M48.31,408.33c0,4.12,6.6,12.09,92.6,22.8s163,10.72,213.51,4.95,97.27-32.15,97.27-41.77-81,7.61-120.36,9.07C242.86,406.68,48.31,394,48.31,408.33Z" style="fill: rgb(255, 157, 0); transform-origin: 250px 415.666px;" id="elimc87foa3xs" class="animable"></path><g id="elrm6td45guh"><path d="M111,411.49c0,2.35,4.55,6.88,63.8,13s137,6.1,171.89,2.82,67-18.29,67-23.76-55.84,4.33-82.92,5.16C269.87,410.56,111,403.37,111,411.49Z" style="opacity: 0.1; transform-origin: 262.345px 415.701px;" class="animable"></path></g><path d="M89.41,450.23c32.7,0,71.05-12.11,84.39-12.11s52.81,12.11,75.16,12.11c32,0,79.51-6.53,86-6.53,21.17,0,53.77,8.44,82.15,8.44" style="fill: rgb(255, 255, 255); transform-origin: 253.26px 445.13px;" id="el8i1xnxhisrh" class="animable"></path><path d="M89.41,450.23c20.71-.22,41-4.6,61.23-8.73,6.77-1.36,13.5-2.88,20.38-3.58s13.77,1.19,20.55,2.41c19.59,3.75,41.06,9.83,61,9.36,27.51-.3,55-4.12,82.36-6.33,13.82.23,27.43,2.77,41.07,4.7s27.28,3.95,41.07,4.08c-13.79,0-27.5-1.72-41.14-3.59s-27.24-4.35-41-4.52c-27.38,2.33-54.82,6.26-82.35,6.65-20,.4-41.59-5.78-61.19-9.62-6.7-1.23-13.51-3-20.34-2.48-6.83.67-13.58,2.16-20.32,3.48-20.21,4.11-40.65,8.18-61.35,8.17Z" style="fill: rgb(235, 235, 235); transform-origin: 253.225px 444.954px;" id="elvr93cezg6n9" class="animable"></path><path d="M355.06,423.28c-2.56.73-74.91-2.38-77.6-4.24-1-.7-1.18-11.26-1-24,0-2.76,2-46,2-46l47.95.55-3.33,47.28s27.17,13.58,29.89,15.94S357.62,422.54,355.06,423.28Z" style="fill: rgb(211, 118, 106); transform-origin: 316.329px 386.214px;" id="el75rodhx71uo" class="animable"></path><path d="M206.12,160.56s72.73,118.54,73.65,125.36c1.41,10.48-3,102.13-3,102.13l46.48.3s9.16-86.56,2.23-116.87c-5-21.84-69.78-109.42-69.78-109.42Z" style="fill: rgb(211, 118, 106); transform-origin: 267.096px 274.455px;" id="elaycbcfaoeku" class="animable"></path><g id="elql35jxm8lce"><path d="M252.33,162v71.71c-20.94-33.74-46.21-73.11-46.21-73.11Z" style="opacity: 0.1; transform-origin: 229.225px 197.155px;" class="animable"></path></g><path d="M236.68,389.55h-45.2s19.14-99.63,19.33-106.48C211,277,198.18,217.66,195,202.19c-3.41-16.33,3-32.88,11.17-41.63l49.55,1.5s-6.17,25.18-14.61,30.4c0,0,18.74,72.57,18.83,91.36C260,307.78,236.68,389.55,236.68,389.55Z" style="fill: rgb(211, 118, 106); transform-origin: 225.71px 275.055px;" id="ell4x7xxoeywb" class="animable"></path><path d="M195.86,178s25.19-8.95,45.2,14.42c0,0,13.65-8.2,17.58-30.38l-52.52-1.52S199.81,164.77,195.86,178Z" style="fill: rgb(255, 157, 0); transform-origin: 227.25px 176.47px;" id="elt8tnbjp43nj" class="animable"></path><path d="M205.18,173.09c-.06-3.12-1.31-6.07-2.54-9-.47.61-1,1.3-1.48,2.09l0,.06a21.45,21.45,0,0,1,2.53,7c.17,1.05.29,2.14.43,3.24l1.17-.08C205.3,175.3,205.28,174.18,205.18,173.09ZM238.6,161.5c-1.09,5.28-8.64,9.19-13.31,11.58-2.21,1.15-3.6,3.16-4.88,5.25.73.23,1.47.48,2.21.77a31.48,31.48,0,0,1,2.44-3,21.87,21.87,0,0,1,3.05-1.9c4.53-2.61,10.35-7.36,11-12.65Zm13.81.4-.74,0c2.65,2.34,3.46,7.59,4,10.94a.29.29,0,0,0,0,.09c.37-.95.73-1.94,1.06-3C256,167.07,254.6,163.76,252.41,161.9ZM240.13,186c-2.42-.12-4.37-1.65-4.28-4.16.47-2.52,3-3.81,4.49-6.09a9.27,9.27,0,0,0,1.68-4.09c.53-3,.58-7.94,3.19-10h-.36a8.05,8.05,0,0,0-2.1,3.13,54.79,54.79,0,0,0-2.06,6.6,9.27,9.27,0,0,1-1.75,3.31c-1.58,2.12-4.73,3.84-5.07,7a5.63,5.63,0,0,0,3.13,5.43c2.76,1.23,5.86.61,8.61.28l1.38-.18c.4-.44.8-.9,1.21-1.4C245.51,185.69,242.7,186.27,240.13,186Z" style="fill: rgb(255, 255, 255); transform-origin: 228.945px 174.681px;" id="elevnhez8pmlk" class="animable"></path><path d="M266.29,432.06c-2.51.92-77,.69-80.52-2.73C184,427.62,197,359.89,197,359.89l46.47,1.57L233,405s27.61,14.64,30.49,16.79S268.79,431.14,266.29,432.06Z" style="fill: rgb(211, 118, 106); transform-origin: 226.468px 396.207px;" id="elcd0nhg0p3ql" class="animable"></path><path d="M264,92.18c-1,3.55-2.1,7.12-3.31,10.62a66.47,66.47,0,0,1-2.55,6.22,16.18,16.18,0,0,1-3.42.91q.36-.78.72-1.53a73.14,73.14,0,0,0,2.9-7.45c0-.08-.1-.11-.13,0-1,2.56-2.21,5.06-3.43,7.52q-.41.81-.84,1.59a23.75,23.75,0,0,1-3.34.12c.31-.58.61-1.16.9-1.73.69-1.35,1.36-2.72,2-4.11a75,75,0,0,0,3.15-8.4c0-.12-.14-.16-.19,0-1.1,2.87-2.31,5.71-3.62,8.49-.61,1.32-1.26,2.63-1.93,3.92-.32.62-.67,1.22-1,1.84a37.71,37.71,0,0,1-6.05-.88c-5.72-1.26-11.07-4.41-15.73-8a33.17,33.17,0,0,1-9.72-11.47,26.93,26.93,0,0,0,6.11-5.21.07.07,0,0,0-.1-.1q-2,1.74-4.23,3.28c-.68.48-1.39.93-2.1,1.38L218,89c-.21-.46-.43-.94-.63-1.45a43.65,43.65,0,0,0,4-3.14,38.7,38.7,0,0,0,5-5.11.12.12,0,0,0-.18-.17c-1.76,1.54-3.48,3.13-5.26,4.65-1.26,1.06-2.59,2-3.88,3.08a5.84,5.84,0,0,1,0-4.74A10.64,10.64,0,0,1,220,79.13,43,43,0,0,0,223.38,76c2.21-2.25,12.39-20.46,21.87-19.61.06-.06,15.34-1.37,20.25,7.12,7.79,13.47-.1,37.88-1.58,40.5a11.23,11.23,0,0,1-4.73,4.5c.78-1.72,1.44-3.5,2-5.25a105.81,105.81,0,0,0,3-11.08A.09.09,0,1,0,264,92.18Z" style="fill: rgb(38, 50, 56); transform-origin: 242.716px 83.2387px;" id="el95wrxsjup4e" class="animable"></path><path d="M247.28,115.73c6.62,16.43,16.57,33.52,24,40.67,5,4.8,27.87,2.5,48.95-3,4.18-1.09-8.31-30-12.81-29-14.5,3.23-21.93,6.13-24.46,5.14-2.07-.8-13.63-10.81-22.64-19.78C245.92,95.47,242.61,104.17,247.28,115.73Z" style="fill: rgb(211, 118, 106); transform-origin: 283.188px 130.665px;" id="elv9jsszfpo4s" class="animable"></path><g id="elvzfx6xullrp"><path d="M282.8,159c-5.59-.05-9.76-.85-11.57-2.6-7.38-7.15-17.33-24.24-24-40.67-4.16-10.31-2-18.34,8.69-9.84Z" style="opacity: 0.1; transform-origin: 264.024px 130.659px;" class="animable"></path></g><path d="M260.65,149.65l-2,12.43-52.76-1.24s8.27-43,26.71-57.28c9.22-7.12,15.35-5.22,20.16,1.68C254,107,266.68,127.48,267,136.67,267.31,144.78,260.65,149.65,260.65,149.65Z" style="fill: rgb(211, 118, 106); transform-origin: 236.45px 130.569px;" id="el7ifehy4m27h" class="animable"></path><path d="M252.32,104.63c-.62.91,8.15,21.56,8.12,22.62s-5.54,2.69-7.94,2.13-7.22-3-8.34-4.4-4.77-24.23-5.26-25.15-3,.94-3,.94.74,25.2-.4,27c-7,11.23-25.39,15.51-25.39,15.51-2.67,3.08-4.2,17.54-4.2,17.54l52.76,1.24,2.66-12.3s6.91-5.86,6-14.13-11.75-27.81-12.85-29.24C254.1,106,252.5,104.36,252.32,104.63Z" style="fill: rgb(255, 157, 0); transform-origin: 236.661px 130.817px;" id="elgr5wdyi4rj8" class="animable"></path><path d="M237.21,155.31c-1.56-2.25-4.42-3-7-3.13a78,78,0,0,0-9.79.23,13.07,13.07,0,0,1-5.24-.86c-2.27-.74-4.61-2.41-7.14-3.28-.23.87-.44,1.79-.63,2.72,2.27.74,4.44,2.28,7,2.92a13.22,13.22,0,0,0,6.25.4c4.83-.73,12.85-3.47,16.33,1.16a7.39,7.39,0,0,1,1.59,6.14h.51A8.24,8.24,0,0,0,237.21,155.31Zm29-24.15c-.05.05-.1.11-.16.16-2.34,2.53-7.23,3.51-9.57.49a9,9,0,0,1-1.08-2.47c-.28,0-.56.08-.83.1,1.06,3.57,3.25,6,8.83,5a9.32,9.32,0,0,0,3.3-1.56C266.6,132.3,266.44,131.74,266.25,131.16Zm.52,8.32c-2.34-1.09-5.17-1.79-7.54-.51-8.54,4-4.31,15-.41,21.16.06.1.11.2.18.3l.66-3c-3.93-6-8-14.32-.31-18.18,2.48-1.21,5.13-.36,7.65,1.18.06-.24.11-.48.15-.73Zm-20.34,21.36a4.34,4.34,0,0,0-1.66.91h.36a4.13,4.13,0,0,1,1.35-.75,5,5,0,0,1,5.23.91h.74A5.76,5.76,0,0,0,246.43,160.84Zm-5.7-42.11a45.91,45.91,0,0,0-.67-5.73,7.59,7.59,0,0,1,.21-3.11,9.54,9.54,0,0,1,.37-1.19c-.19-1.06-.38-2.09-.55-3a31.23,31.23,0,0,0-1.24,3.9,7.68,7.68,0,0,0,.11,3.69c.69,2.79,2.74,7.35.21,9.64a4.39,4.39,0,0,1-3.21,1.29c0,.1,0,.19,0,.28a4.89,4.89,0,0,0,3.33-1.46A5.17,5.17,0,0,0,240.73,118.73ZM239,100.05a4,4,0,0,0-1.4-.27,9.66,9.66,0,0,0-1.7,1s0,.28,0,.78a3.5,3.5,0,0,1,3.56.7C239.24,101.19,239.08,100.42,239,100.05Zm9.93,38.33c.72-4.73,2.92-10.51-4-11.3-3.94-.25-6.72,3.19-9.78,4.89a16.7,16.7,0,0,1-2.46.63c-.58.13-1.18.28-1.81.47a30.33,30.33,0,0,1-3,2.38,38.26,38.26,0,0,1,6.52-1.52c3.33-.59,5.3-4,8.13-5.35,2.11-1.2,5.61-.82,6.55,1.71.7,2.65-.57,5.27-1.14,7.9-1,3.52.24,7.44,0,10.95-.07,2.43-1.57,4.41-4.08,4.37-2.52-.42-3.87-3-6.18-4.37a9.3,9.3,0,0,0-4.12-1.59c-3.41-.54-9.39-.4-10.75-4.25a5,5,0,0,1,.73-5.17l-.72.37a5.72,5.72,0,0,0-.19,4.86c.57,1.84,2.34,2.94,4,3.59a55.32,55.32,0,0,0,6.64,1.93,9.08,9.08,0,0,1,3.34,1.68c2.15,1.54,3.93,4.65,7.06,4.93a5.61,5.61,0,0,0,5.37-3.24c1.17-2.77.49-5.86.11-8.61A15.25,15.25,0,0,1,248.9,138.38Z" style="fill: rgb(255, 255, 255); transform-origin: 237.26px 130.845px;" id="elhnocmwh003v" class="animable"></path><path d="M253.18,146.27a49.91,49.91,0,0,0-8.43.87c-1.39.28-2.75.63-4.12,1-.68.19-1.36.36-2,.52a8.1,8.1,0,0,1-2.18.28c-.06,0-.07.11,0,.11a13.08,13.08,0,0,0,2.07.13,13.52,13.52,0,0,0,2-.26c1.41-.27,2.8-.62,4.21-.9,2.83-.58,5.67-1.16,8.53-1.51C253.33,146.51,253.32,146.26,253.18,146.27Z" style="fill: rgb(38, 50, 56); transform-origin: 244.852px 147.726px;" id="eld6oxjfow0vr" class="animable"></path><path d="M259.87,149.63a55.69,55.69,0,0,0-6.91-.94c-1.16-.08-2.32-.08-3.49-.05l-1.66.08c-.62,0-1.23.17-1.84.2-.06,0-.07.11,0,.11.57,0,1.15.09,1.73.12s1.15.06,1.73.09c1.16.07,2.32.14,3.48.19,2.32.1,4.63.23,6.94.42C260,149.86,260,149.66,259.87,149.63Z" style="fill: rgb(38, 50, 56); transform-origin: 252.943px 149.236px;" id="elyo65nkqgaw9" class="animable"></path><path d="M240.45,101.51c.2,1.18,5.25,9.06,10.57,9.15,1.73,0,2.3-9.43,2.3-9.43l.2-.68,2.8-9.63L243,81.86S240.37,101,240.45,101.51Z" style="fill: rgb(211, 118, 106); transform-origin: 248.384px 96.26px;" id="elck6zz31vqxd" class="animable"></path><path d="M256.33,90.91l-2.82,9.64-.19.69a25.68,25.68,0,0,1-11.79-8.68S243,81.86,243,81.86Z" style="fill: rgb(38, 50, 56); transform-origin: 248.93px 91.55px;" id="el7rr01cz9x25" class="animable"></path><path d="M268.28,77c1.36,17.55-9,20.35-12.78,20.63-3.44.27-15.17.73-18.34-16.59s4.56-23.5,12.39-24.52S266.92,59.47,268.28,77Z" style="fill: rgb(211, 118, 106); transform-origin: 252.417px 77.0386px;" id="elmglmcct6jdb" class="animable"></path><path d="M265,74.14c-.41,0-.79-.08-1.2-.13a2,2,0,0,1-1.2-.35.62.62,0,0,1-.08-.76,1.54,1.54,0,0,1,1.47-.52,2.22,2.22,0,0,1,1.5.65A.66.66,0,0,1,265,74.14Z" style="fill: rgb(38, 50, 56); transform-origin: 264.046px 73.246px;" id="el16m7mbebar" class="animable"></path><path d="M253.27,74.79c.39-.15.72-.35,1.09-.53a1.91,1.91,0,0,0,1-.75.62.62,0,0,0-.18-.73,1.55,1.55,0,0,0-1.57,0,2.28,2.28,0,0,0-1.19,1.12A.67.67,0,0,0,253.27,74.79Z" style="fill: rgb(38, 50, 56); transform-origin: 253.889px 73.6992px;" id="el6w0xh673j6f" class="animable"></path><path d="M255.89,78.21s-.09.06-.09.11c.12,1.18,0,2.56-1,3,0,0,0,.07,0,.06C256.11,81.14,256.19,79.31,255.89,78.21Z" style="fill: rgb(38, 50, 56); transform-origin: 255.417px 79.7955px;" id="elku33k1z1gg" class="animable"></path><path d="M254.75,77c-1.92,0-1.83,3.83-.05,3.85S256.36,77.05,254.75,77Z" style="fill: rgb(38, 50, 56); transform-origin: 254.667px 78.925px;" id="elfrd6p9bjq7" class="animable"></path><path d="M254,77.26c-.33.22-.65.62-1.06.67s-.83-.34-1.14-.72c0,0-.07,0-.07.05,0,.73.31,1.48,1.1,1.57s1.23-.58,1.39-1.33C254.25,77.37,254.13,77.17,254,77.26Z" style="fill: rgb(38, 50, 56); transform-origin: 252.977px 78.0241px;" id="eln01immt31xs" class="animable"></path><path d="M262.63,77.56s.1.06.1.11c0,1.19.16,2.56,1.25,2.93,0,0,0,.08,0,.07C262.65,80.51,262.43,78.69,262.63,77.56Z" style="fill: rgb(38, 50, 56); transform-origin: 263.273px 79.1154px;" id="el7tiuw0x8s0h" class="animable"></path><path d="M263.67,76.3c1.92-.18,2.14,3.66.36,3.83S262.07,76.45,263.67,76.3Z" style="fill: rgb(38, 50, 56); transform-origin: 263.91px 78.2147px;" id="el0k74fxhounkw" class="animable"></path><path d="M264.49,76.51c.31.19.63.54,1,.54s.71-.43.95-.84c0,0,.06,0,.06,0,.07.73-.13,1.51-.83,1.69s-1.14-.44-1.36-1.16C264.27,76.65,264.36,76.43,264.49,76.51Z" style="fill: rgb(38, 50, 56); transform-origin: 265.407px 77.0707px;" id="elszzotscgteq" class="animable"></path><path d="M256.3,87.91c.27.29.55.68,1,.72a3,3,0,0,0,1.29-.27,0,0,0,0,1,.05.06,1.61,1.61,0,0,1-1.53.62,1.28,1.28,0,0,1-.91-1.07C256.16,87.9,256.25,87.87,256.3,87.91Z" style="fill: rgb(38, 50, 56); transform-origin: 257.415px 88.4755px;" id="el3hfb3qu85ec" class="animable"></path><path d="M261.23,83.18s.31,1.77.34,2.6c0,.08-.2.13-.48.16,0,0,0,0,0,0a4,4,0,0,1-3.92-1.35.09.09,0,0,1,.12-.12,6,6,0,0,0,3.68.91c.05-.23-.64-3-.51-3a7.86,7.86,0,0,1,1.92.36c-.54-3.7-1.67-7.29-2.16-11,0-.13.18-.18.22-.06a60.76,60.76,0,0,1,2.83,11.73C263.32,83.87,261.57,83.31,261.23,83.18Z" style="fill: rgb(38, 50, 56); transform-origin: 260.216px 78.8212px;" id="el5qcm0yogjgi" class="animable"></path><path d="M260.72,85.82a4.69,4.69,0,0,1-1.79,1.52,2.09,2.09,0,0,1-1.27.13c-.92-.2-1-1-.85-1.77a5.23,5.23,0,0,1,.36-1.12A6,6,0,0,0,260.72,85.82Z" style="fill: rgb(38, 50, 56); transform-origin: 258.735px 86.0476px;" id="elu1pkiqz942a" class="animable"></path><path d="M258.93,87.34a2.09,2.09,0,0,1-1.27.13c-.92-.2-1-1-.85-1.77A2.18,2.18,0,0,1,258.93,87.34Z" style="fill: rgb(255, 152, 185); transform-origin: 257.84px 86.6076px;" id="elltxzqw8s9y" class="animable"></path><path d="M238.73,82.7c3.7-.4,3-8.88,3-8.88s6.14-1.77,8.32-6.27c0,0-1.38,3.85-3.68,5.6-.39.29,12.18-2.22,12.44-12.06,0,0,2.8,9.42,8.78,10.82.28.07-1.7-8.65-3.76-10.53a20.69,20.69,0,0,0-17.58-4.93c-7.69,1.89-12,10.57-12.27,14C233.5,77.16,237,82.89,238.73,82.7Z" style="fill: rgb(38, 50, 56); transform-origin: 250.776px 69.4035px;" id="elz03o9pb6ou9" class="animable"></path><path d="M246.84,73.32c6.89-1,12-5.93,11.86-13a.16.16,0,0,1,.31,0c1.63,7.08-5.62,13.09-12.23,13.21C246.63,73.45,246.67,73.34,246.84,73.32Z" style="fill: rgb(38, 50, 56); transform-origin: 252.965px 66.8648px;" id="elekegjasp3rr" class="animable"></path><path d="M238.71,82.31c3.57-2.29,3.8-6.12,3.71-10,0-.11.19-.14.2,0,.42,3.75.18,8.41-3.74,10.29A.17.17,0,0,1,238.71,82.31Z" style="fill: rgb(38, 50, 56); transform-origin: 240.708px 77.414px;" id="el95ylvy8q1b" class="animable"></path><path d="M258.77,59.62s.06,0,.07,0c1.23,3.88,2.05,10.55,7.23,11.06a.11.11,0,0,1,0,.22C261.05,70.85,258.63,63.78,258.77,59.62Z" style="fill: rgb(38, 50, 56); transform-origin: 262.472px 65.26px;" id="el256nnlykort" class="animable"></path><path d="M240.81,81.46s-3.81-5.57-6.33-4.22.3,9.39,3.23,10.52a3,3,0,0,0,4-1.57Z" style="fill: rgb(211, 118, 106); transform-origin: 237.607px 82.5275px;" id="el8eisaontp1" class="animable"></path><path d="M235.35,79.52s-.06.07,0,.08c2,.86,3.12,2.79,3.86,4.78a1.66,1.66,0,0,0-2.47-.48c-.05,0,0,.12.06.11a1.84,1.84,0,0,1,2,.67,8.42,8.42,0,0,1,.95,1.65c.09.18.43.09.36-.13a.08.08,0,0,0,0,0C240.17,83.52,238.17,79.82,235.35,79.52Z" style="fill: rgb(38, 50, 56); transform-origin: 237.721px 82.973px;" id="eleup4utzy1ji" class="animable"></path><path d="M333.53,151.76c-6.2,2.92-21.23,3.92-24.95,2.77s-6.27-26.65-3.37-29.39,24.56-11,31.36-9.32S340,148.74,333.53,151.76Z" style="fill: rgb(211, 118, 106); transform-origin: 322.131px 135.296px;" id="el94tq9o57ib" class="animable"></path><g id="elg5sa30t6btl"><rect x="111.15" y="184.7" width="324.02" height="6.91" style="fill: rgb(199, 199, 199); transform-origin: 273.16px 188.155px; transform: rotate(130.72deg);" class="animable"></rect></g><path d="M173.41,337.58l-48.91,49.5L95.8,362l42.51-54.22a12.59,12.59,0,0,1,7.25-4.16l27.7-5.2.28.23,5,4.28-2.07,27.4A12.58,12.58,0,0,1,173.41,337.58Z" style="fill: rgb(69, 90, 100); transform-origin: 137.17px 342.75px;" id="elz52trdoh94s" class="animable"></path><g id="elh3i7w4dje9"><path d="M161.77,310.92c-15,18.45-30.6,36.59-46.62,54.17,15-18.46,30.6-36.59,46.62-54.17Z" style="opacity: 0.1; transform-origin: 138.46px 338.005px;" class="animable"></path></g><g id="el3mr0n3p12yy"><path d="M167.41,315.78c-14.08,17.39-28.77,34.46-43.87,51,14.09-17.4,28.77-34.47,43.87-51Z" style="opacity: 0.1; transform-origin: 145.475px 341.28px;" class="animable"></path></g><path d="M325.6,115.41c-2,3,2.7,3.66,2.7,3.66s-7,.72-7.88,4.64,4.9,4.35,5.31,4.4c-.37,0-6.8.86-7.27,4.89-.48,4.19,5.36,3.78,5.74,3.76-.34.15-4.77,2.18-4.43,5.33.58,5.4,12.07.5,16.08,2.31,0,0-2.29,7.14-2.32,7.36,0,0,11-4.44,13.16-10a3.79,3.79,0,0,0-1.37-4.55s3.71-1,4.18-4.2c.24-1.63-2.15-3.45-2.15-3.45s2.94-1,3.18-3.79c.2-2.27-2.23-3.74-2.23-3.74s2.4-2.23,1.85-4.61C349.06,112.64,329.92,108.93,325.6,115.41Z" style="fill: rgb(211, 118, 106); transform-origin: 334.487px 131.848px;" id="el2yy80vr8p6h" class="animable"></path><path d="M348,121.75c.06,0,.09-.06,0-.09A33.8,33.8,0,0,0,328.05,119c-.21,0-.23.41,0,.41A69.6,69.6,0,0,1,348,121.75Z" style="fill: rgb(38, 50, 56); transform-origin: 337.971px 120.132px;" id="elk8qfbaej5eq" class="animable"></path><path d="M347.45,129.56c.07,0,.11-.1,0-.13-6.19-2.81-14.6-3.91-21.93-1.54-.25.08-.39.41-.1.34C330.45,127,341.39,127.84,347.45,129.56Z" style="fill: rgb(38, 50, 56); transform-origin: 336.388px 128.077px;" id="eljj4pzzadj98" class="animable"></path><path d="M323.75,137.1c7.11-2,14.16-1.53,21.32,0,.09,0,.11-.12,0-.16-3.3-1.7-8-2.2-11.64-2.28a19.51,19.51,0,0,0-9.79,2.19C323.56,136.91,323.59,137.14,323.75,137.1Z" style="fill: rgb(38, 50, 56); transform-origin: 334.371px 135.875px;" id="elqoepsu6c54" class="animable"></path><path d="M328.3,119.07a21.84,21.84,0,0,0-3.9,1.15,7.37,7.37,0,0,0-3.2,2.19,2.42,2.42,0,0,0-.5,1.68,3.61,3.61,0,0,0,.62,1.7,4.34,4.34,0,0,0,3.17,1.58l3,.26-2.87.79A12.09,12.09,0,0,0,321,130a4.35,4.35,0,0,0-2.07,2.9,2.48,2.48,0,0,0,1.48,2.77,7.54,7.54,0,0,0,3.74.47l3.52-.33-3.2,1.46a11.19,11.19,0,0,0-2.49,1.53,4.72,4.72,0,0,0-1.62,2.19,2.25,2.25,0,0,0,.6,2.29,5,5,0,0,0,2.62.9,39.22,39.22,0,0,0,6.12-.11c1-.06,2.07-.12,3.11-.14a7.44,7.44,0,0,1,3.07.44,7.88,7.88,0,0,0-3.06-.15c-1,.09-2,.23-3.07.37a33.06,33.06,0,0,1-6.24.44,5.87,5.87,0,0,1-3.19-1,3.19,3.19,0,0,1-1-3.34,5.8,5.8,0,0,1,1.94-2.77,12.27,12.27,0,0,1,2.74-1.75l.32,1.12a8.67,8.67,0,0,1-4.43-.51,3.67,3.67,0,0,1-1.79-1.67,4.16,4.16,0,0,1-.35-2.39,5.51,5.51,0,0,1,2.63-3.67,13.33,13.33,0,0,1,4-1.72l.09,1.05a5.22,5.22,0,0,1-3.81-2.16,4.42,4.42,0,0,1-.65-2.14,3.11,3.11,0,0,1,.72-2.12,7.63,7.63,0,0,1,3.6-2.13A17.92,17.92,0,0,1,328.3,119.07Z" style="fill: rgb(38, 50, 56); transform-origin: 326.792px 132.055px;" id="elhr8sux5fefs" class="animable"></path><path d="M308.65,123.09s19.34-21.75,24.13-10c1.43,3.48,3.12,19.49-.08,19.89-4.15.52-6.1-6-6.68-10.34,0,0-5.53,8.33-12.48,6.2A7.21,7.21,0,0,1,308.65,123.09Z" style="fill: rgb(211, 118, 106); transform-origin: 321.588px 121.308px;" id="el0t94bclps2n" class="animable"></path><path d="M332.32,112.12a15.19,15.19,0,0,1,1.57,4.15,34.29,34.29,0,0,1,.76,4.38,51,51,0,0,1,.31,8.92,8.55,8.55,0,0,1-.47,2.32,3.08,3.08,0,0,1-.72,1.15,2.27,2.27,0,0,1-.61.43,2.11,2.11,0,0,1-.71.2,3.68,3.68,0,0,1-2.51-.63,6.85,6.85,0,0,1-1.71-1.73,13.44,13.44,0,0,1-1.86-4.2,30.79,30.79,0,0,1-.86-4.42l.95.21a17.94,17.94,0,0,1-2.25,2.57,16.41,16.41,0,0,1-2.67,2.09,11.69,11.69,0,0,1-3.1,1.34,8.72,8.72,0,0,1-3.33.23,10,10,0,0,0,3.22-.58,11.93,11.93,0,0,0,2.86-1.53,16.48,16.48,0,0,0,2.43-2.14,17.4,17.4,0,0,0,2-2.53l.7-1.12.24,1.32a33.25,33.25,0,0,0,1,4.23,13.42,13.42,0,0,0,1.74,3.82c.77,1.08,1.93,2,3.06,1.85s1.36-1.62,1.5-3a41.72,41.72,0,0,0,.18-4.35c0-1.46,0-2.93-.09-4.39A28,28,0,0,0,332.32,112.12Z" style="fill: rgb(38, 50, 56); transform-origin: 325.071px 122.907px;" id="elb51zoayhq2w" class="animable"></path><path d="M227,107.39c-18.52,16.91-34.43,40.5-33.63,49.67s29.79,32.33,51,39.66c3.95,1.36,15.24-31.25,11-32.75-7.59-2.73-31.47-13.28-31.89-16.36-.2-1.41,4.47-12.26,9.93-29.54C237.62,104.83,236.69,98.52,227,107.39Z" style="fill: rgb(211, 118, 106); transform-origin: 224.824px 150.015px;" id="eltssouv5rntg" class="animable"></path><path d="M291,178.7c.14,3.46-3.23,4.67-3.23,4.67a7.36,7.36,0,0,1,1.24,4.85c-.44,3-5.34,3.64-5.34,3.64a9.05,9.05,0,0,1,.48,5.33c-.7,2.84-5.56,4.18-5.56,4.18a8,8,0,0,1-2.53,5c-3.9,3.31-11.35.93-16.1-.53s-16.86-10.05-19.33-11.46l9.12-30.57s23.17.49,28.51,3C282.79,168.89,290.88,174.82,291,178.7Z" style="fill: rgb(211, 118, 106); transform-origin: 265.817px 185.926px;" id="el0jda8ig71o1" class="animable"></path><path d="M287.74,182.81c-4.25-3.4-9.27-5.35-14.16-7.59a.09.09,0,0,0-.08.17c4.9,2.17,9.3,5.28,14.1,7.64C287.73,183.1,287.85,182.9,287.74,182.81Z" style="fill: rgb(38, 50, 56); transform-origin: 280.615px 179.128px;" id="el2fvq7jst7rp" class="animable"></path><path d="M283.72,191.43a14.26,14.26,0,0,0-3.34-1.6c-1.22-.49-2.45-1-3.69-1.4-2.47-.89-5-1.73-7.48-2.49-.12,0-.2.13-.08.17,2.46.9,4.91,1.83,7.34,2.82l3.63,1.53a16.69,16.69,0,0,0,3.47,1.3A.19.19,0,0,0,283.72,191.43Z" style="fill: rgb(38, 50, 56); transform-origin: 276.427px 188.851px;" id="el8euuxdqrxs6" class="animable"></path><path d="M278.52,201.33a9.93,9.93,0,0,0-3.09-1.29l-3.4-1.16c-2.26-.79-4.52-1.59-6.76-2.45a.09.09,0,1,0-.07.17c2.26.89,4.51,1.82,6.79,2.69l3.35,1.27a9.16,9.16,0,0,0,3.14.88A.06.06,0,0,0,278.52,201.33Z" style="fill: rgb(38, 50, 56); transform-origin: 271.845px 198.932px;" id="elmd0pgmmzxwn" class="animable"></path><path d="M226.69,137.86a113.06,113.06,0,0,1,6-17.56,112.38,112.38,0,0,1-6,17.56Z" style="fill: rgb(38, 50, 56); transform-origin: 229.69px 129.08px;" id="elvjimve3b7u" class="animable"></path><path d="M233.14,122.69a8.87,8.87,0,0,1-3,5.24c1-1.73,2.07-3.47,3-5.24Z" style="fill: rgb(38, 50, 56); transform-origin: 231.64px 125.31px;" id="ele0jjq6p5198" class="animable"></path><path d="M193.86,159c.86,2.52,2.81,4.51,4.51,6.5a105.6,105.6,0,0,0,18.35,15.25,210.68,210.68,0,0,0,27.88,15.58c4.08,2.52,9.87,6.27,14,8.57a25.53,25.53,0,0,0,7.77,2.3c2.68.36,5.48.76,8.14.08-2.64.83-5.48.53-8.19.26a24.68,24.68,0,0,1-8-2.11c-4.76-2.55-9.74-5.59-14.14-8.33a182.14,182.14,0,0,1-28-15.63,95.51,95.51,0,0,1-18.12-15.75c-1.64-2.06-3.52-4.14-4.25-6.72Z" style="fill: rgb(38, 50, 56); transform-origin: 234.16px 183.411px;" id="el9wjkq2x4dh" class="animable"></path><path d="M255.4,164c7.43-.13,15.4-.36,22.49,2.16a36.33,36.33,0,0,1,10.78,8.24c-1.16-1-2.33-1.9-3.54-2.78a37.92,37.92,0,0,0-7.62-4.59c-4.16-1.55-8.73-1.73-13.13-2.26-2.61-.26-6.33-.54-9-.77Z" style="fill: rgb(38, 50, 56); transform-origin: 272.025px 169.164px;" id="eldbgw5eqksb4" class="animable"></path></g><defs>     <filter id="active" height="200%">         <feMorphology in="SourceAlpha" result="DILATED" operator="dilate" radius="2"></feMorphology>                <feFlood flood-color="#32DFEC" flood-opacity="1" result="PINK"></feFlood>        <feComposite in="PINK" in2="DILATED" operator="in" result="OUTLINE"></feComposite>        <feMerge>            <feMergeNode in="OUTLINE"></feMergeNode>            <feMergeNode in="SourceGraphic"></feMergeNode>        </feMerge>    </filter>    <filter id="hover" height="200%">        <feMorphology in="SourceAlpha" result="DILATED" operator="dilate" radius="2"></feMorphology>                <feFlood flood-color="#ff0000" flood-opacity="0.5" result="PINK"></feFlood>        <feComposite in="PINK" in2="DILATED" operator="in" result="OUTLINE"></feComposite>        <feMerge>            <feMergeNode in="OUTLINE"></feMergeNode>            <feMergeNode in="SourceGraphic"></feMergeNode>        </feMerge>            <feColorMatrix type="matrix" values="0   0   0   0   0                0   1   0   0   0                0   0   0   0   0                0   0   0   1   0 "></feColorMatrix>    </filter></defs></svg>